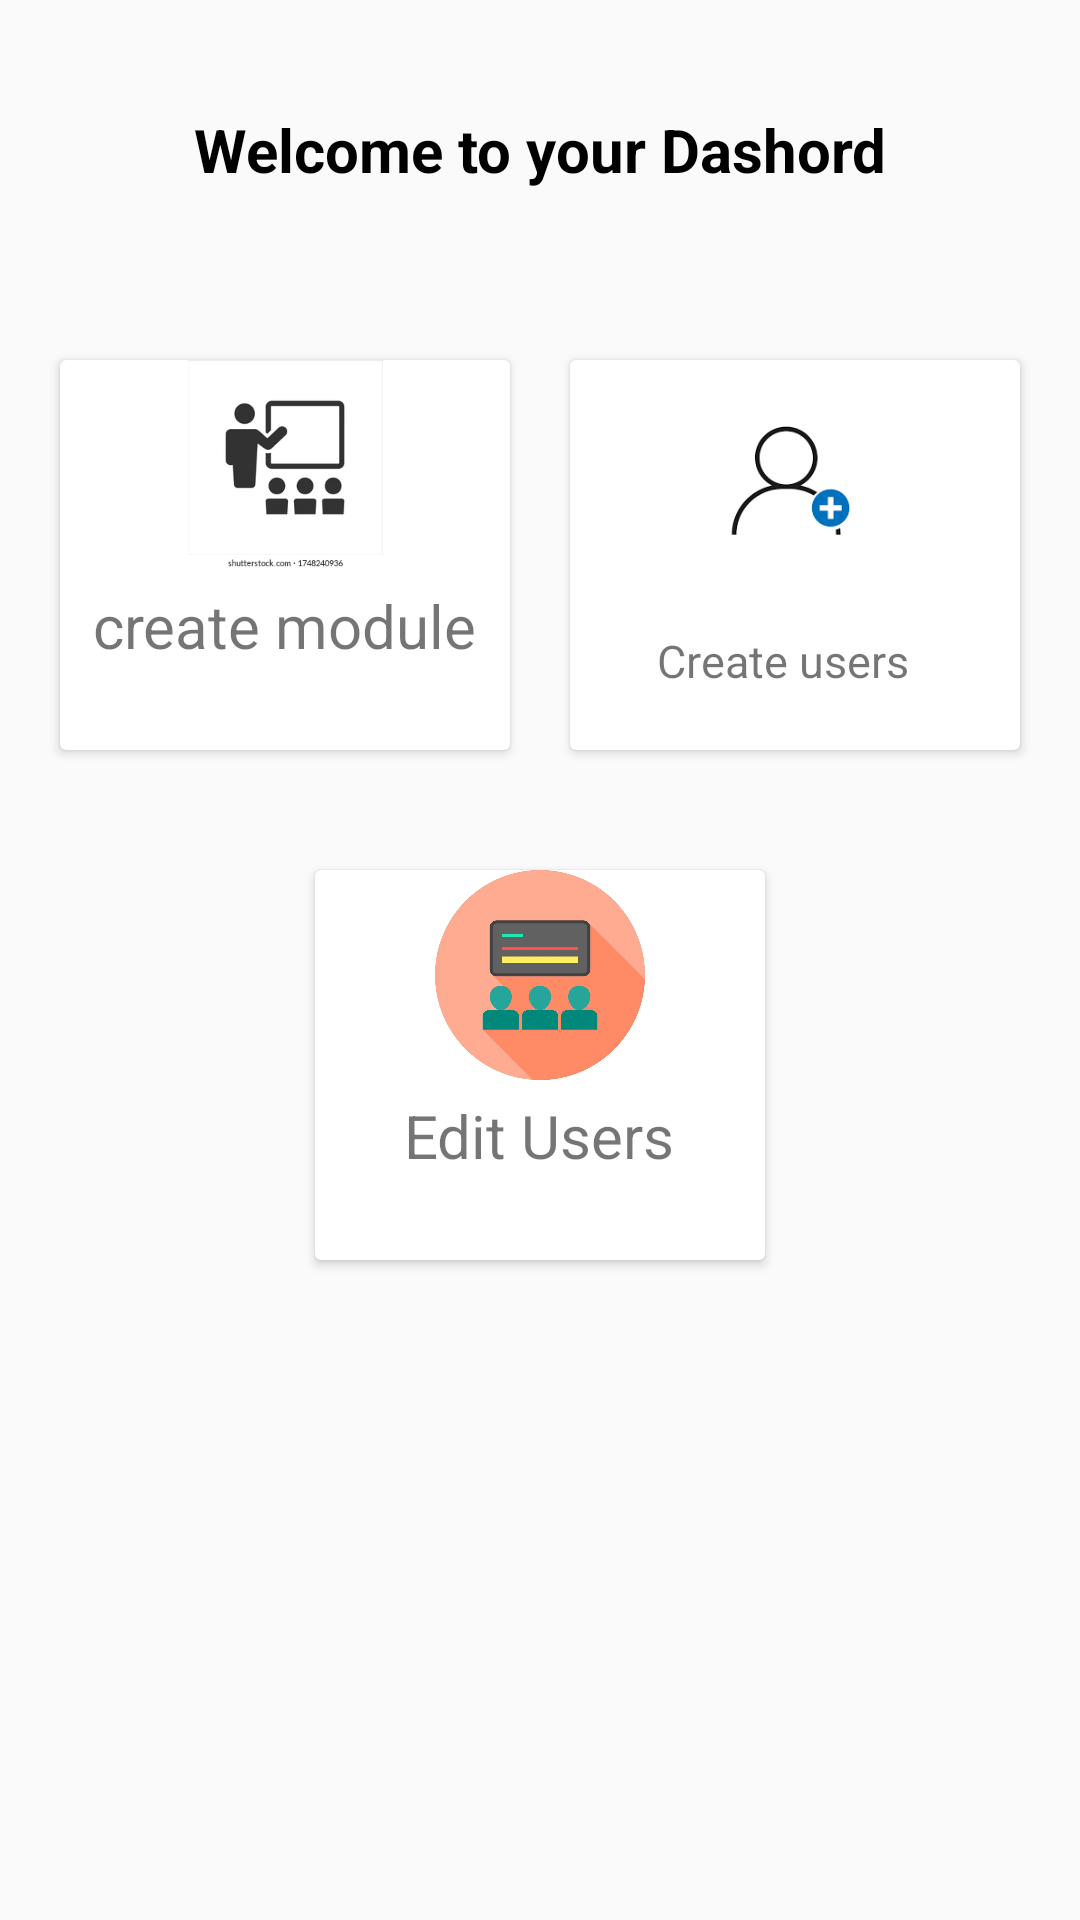

Android layout source for this screen:
<!-- AndroidManifest.xml: application theme Theme.Education_app -->
<!-- res/layout/activity_admin_dashboard.xml -->
<?xml version="1.0" encoding="utf-8"?>
<androidx.constraintlayout.widget.ConstraintLayout xmlns:android="http://schemas.android.com/apk/res/android"
    xmlns:app="http://schemas.android.com/apk/res-auto"
    xmlns:tools="http://schemas.android.com/tools"
    android:layout_width="match_parent"
    android:layout_height="match_parent"
    tools:context=".Admin_Dashboard">

    <LinearLayout
        android:layout_width="match_parent"
        android:layout_height="100dp"
        android:orientation="vertical"
        android:id="@+id/texts"
        tools:ignore="MissingConstraints">
        <TextView
            android:layout_width="match_parent"
            android:layout_height="100dp"
            android:text="Welcome to your Dashord"
            android:gravity="center"
            android:textStyle="bold"
            android:textColor="@color/black"
            android:textSize="20dp"
            tools:ignore="MissingConstraints" />
    </LinearLayout>

    <LinearLayout
        android:id="@id/image"
        android:layout_width="match_parent"
        android:layout_height="170dp"
        android:orientation="horizontal"
        android:padding="10dp"
        app:layout_constraintEnd_toEndOf="parent"
        app:layout_constraintStart_toStartOf="parent"
        app:layout_constraintTop_toBottomOf="@+id/texts"
        tools:ignore="MissingConstraints">

        <androidx.cardview.widget.CardView
            android:layout_width="match_parent"
            android:layout_height="match_parent"
            android:layout_margin="10dp"
            android:layout_weight="1"
            >
            <RelativeLayout
                android:layout_width="match_parent"
                android:layout_height="match_parent">

                <ImageView
                    android:id="@+id/timetable"
                    android:layout_width="70dp"
                    android:layout_height="70dp"
                    android:layout_centerHorizontal="true"
                    app:srcCompat="@drawable/aclass" />

                <TextView
                    android:id="@+id/Textview"
                    android:layout_width="wrap_content"
                    android:layout_height="wrap_content"
                    android:layout_below="@+id/timetable"
                    android:layout_centerHorizontal="true"
                    android:layout_marginTop="5dp"
                    android:onClick="modules"
                    android:text="create module"
                    android:textSize="20sp" />
            </RelativeLayout>
        </androidx.cardview.widget.CardView>

        <androidx.cardview.widget.CardView
            android:layout_width="match_parent"
            android:layout_height="match_parent"
            android:layout_margin="10dp"
            android:layout_weight="1"
            >

            <RelativeLayout
                android:layout_width="match_parent"
                android:layout_height="match_parent">

                <ImageView
                    android:id="@+id/images"
                    android:layout_width="109dp"
                    android:layout_height="80dp"
                    android:layout_alignParentStart="true"
                    android:layout_alignParentEnd="true"
                    android:layout_marginStart="33dp"
                    android:layout_marginEnd="34dp"
                    app:srcCompat="@drawable/users" />

                <TextView
                    android:id="@+id/Textview1"
                    android:layout_width="wrap_content"
                    android:layout_height="wrap_content"
                    android:layout_below="@+id/images"
                    android:layout_alignParentEnd="true"
                    android:layout_alignParentBottom="true"
                    android:layout_marginTop="10dp"
                    android:layout_marginEnd="37dp"
                    android:layout_marginBottom="8dp"
                    android:onClick="createusers"
                    android:text="Create users"
                    android:textSize="15sp" />
            </RelativeLayout>
        </androidx.cardview.widget.CardView>

    </LinearLayout>

    <LinearLayout
        android:layout_width="190dp"
        android:layout_height="170dp"
        android:orientation="horizontal"
        android:id="@+id/imagei"
        android:padding="10dp"
        android:gravity="center"
        app:layout_constraintEnd_toEndOf="parent"
        app:layout_constraintStart_toStartOf="parent"
        app:layout_constraintTop_toBottomOf="@+id/image"
        tools:ignore="MissingConstraints">

        <androidx.cardview.widget.CardView
            android:layout_width="match_parent"
            android:layout_height="match_parent"
            android:layout_margin="10dp"
            android:layout_weight="1"
            >

            <RelativeLayout
                android:layout_width="match_parent"
                android:layout_height="150dp">

                <ImageView
                    android:id="@+id/timetable1"
                    android:layout_width="70dp"
                    android:layout_height="70dp"
                    android:layout_centerHorizontal="true"
                    app:srcCompat="@drawable/classes" />

                <TextView
                    android:id="@+id/Textview2"
                    android:layout_width="wrap_content"
                    android:layout_height="wrap_content"
                    android:layout_below="@+id/timetable1"
                    android:layout_centerHorizontal="true"
                    android:layout_marginTop="5dp"
                    android:onClick="updateusers"
                    android:text="Edit Users"
                    android:textSize="20sp" />
            </RelativeLayout>
        </androidx.cardview.widget.CardView>


    </LinearLayout>



</androidx.constraintlayout.widget.ConstraintLayout>
<!-- resources referenced by this layout -->
<resources>
  <color name="black">#FF000000</color>
  <!-- drawable aclass: webp bitmap (drawable, 3434 bytes) -->
  <!-- drawable classes: png bitmap (drawable, 41967 bytes) -->
  <!-- drawable users: png bitmap (drawable, 2272 bytes) -->
  <style name="Theme.Education_app" parent="Theme.AppCompat.Light.NoActionBar">
          
          <item name="colorPrimary">@color/purple_500</item>
          <item name="colorPrimaryVariant">@color/purple_700</item>
          <item name="colorOnPrimary">@color/white</item>
          
          <item name="colorSecondary">@color/teal_200</item>
          <item name="colorSecondaryVariant">@color/teal_700</item>
          <item name="colorOnSecondary">@color/black</item>
          
          <item name="android:statusBarColor" tools:targetApi="l">?attr/colorPrimaryVariant</item>
          
      </style>
  <color name="purple_500">#FF6200EE</color>
  <color name="purple_700">#FF3700B3</color>
  <color name="white">#FFFFFFFF</color>
  <color name="teal_200">#FF03DAC5</color>
  <color name="teal_700">#FF018786</color>
</resources>
